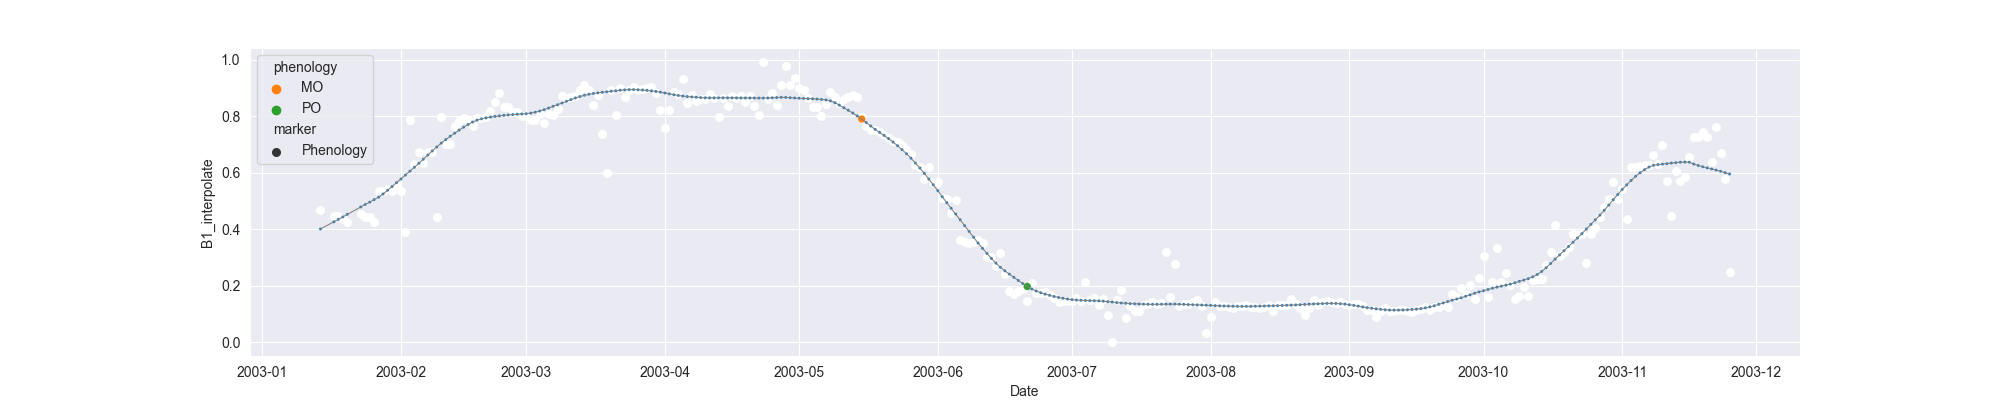

The table this chart was drawn from, first rows:
system:time_start, B1, B1_interpolate, B1_phenology
2003-01-14, 0.4681, 0.4681, 
2003-01-15, , , 
2003-01-16, , , 
2003-01-17, , 0.4474, 
2003-01-18, , 0.4474, 
2003-01-19, , 0.437, 
2003-01-20, 0.4267, 0.4267, 
2003-01-21, , , 
2003-01-22, , , 
2003-01-23, , 0.4533, 
2003-01-24, , 0.4422, 
2003-01-25, , 0.4444, 
2003-01-26, , 0.4267, 
2003-01-27, , 0.535, 
2003-01-28, , 0.535, 
2003-01-29, , 0.5432, 
2003-01-30, , 0.535, 
2003-01-31, , 0.5539, 
2003-02-01, , 0.535, 
2003-02-02, 0.391, 0.391, 
2003-02-03, 0.7874, 0.7874, 
2003-02-04, , 0.633, 
2003-02-05, , 0.6755, 
2003-02-06, , 0.6357, 
2003-02-07, , 0.6755, 
2003-02-08, 0.6755, 0.6755, 
2003-02-09, 0.4441, 0.4441, 
2003-02-10, 0.7963, 0.7963, 
2003-02-11, , 0.7009, 
2003-02-12, , 0.7009, 
2003-02-13, , 0.7649, 
2003-02-14, , 0.7851, 
2003-02-15, , 0.7941, 
2003-02-16, , 0.7877, 
2003-02-17, 0.7649, 0.7649, 
2003-02-18, 0.7941, 0.7941, 
2003-02-19, , 0.7959, 
2003-02-20, 0.7977, 0.7977, 
2003-02-21, 0.8197, 0.8197, 
2003-02-22, , 0.8506, 
2003-02-23, 0.8816, 0.8816, 
2003-02-24, 0.832, 0.832, 
2003-02-25, , 0.832, 
2003-02-26, , 0.8166, 
2003-02-27, , 0.8166, 
2003-02-28, 0.8012, 0.8012, 
2003-03-01, , 0.8012, 
2003-03-02, , 0.7886, 
2003-03-03, , 0.7886, 
2003-03-04, , 0.8088, 
2003-03-05, 0.7761, 0.7761, 
2003-03-06, , 0.8088, 
2003-03-07, , 0.8067, 
2003-03-08, , 0.8248, 
2003-03-09, , 0.8736, 
2003-03-10, , 0.8636, 
2003-03-11, , 0.8686, 
2003-03-12, 0.8736, 0.8736, 
2003-03-13, , 0.8926, 
2003-03-14, 0.9116, 0.9116, 
... 256 more rows
